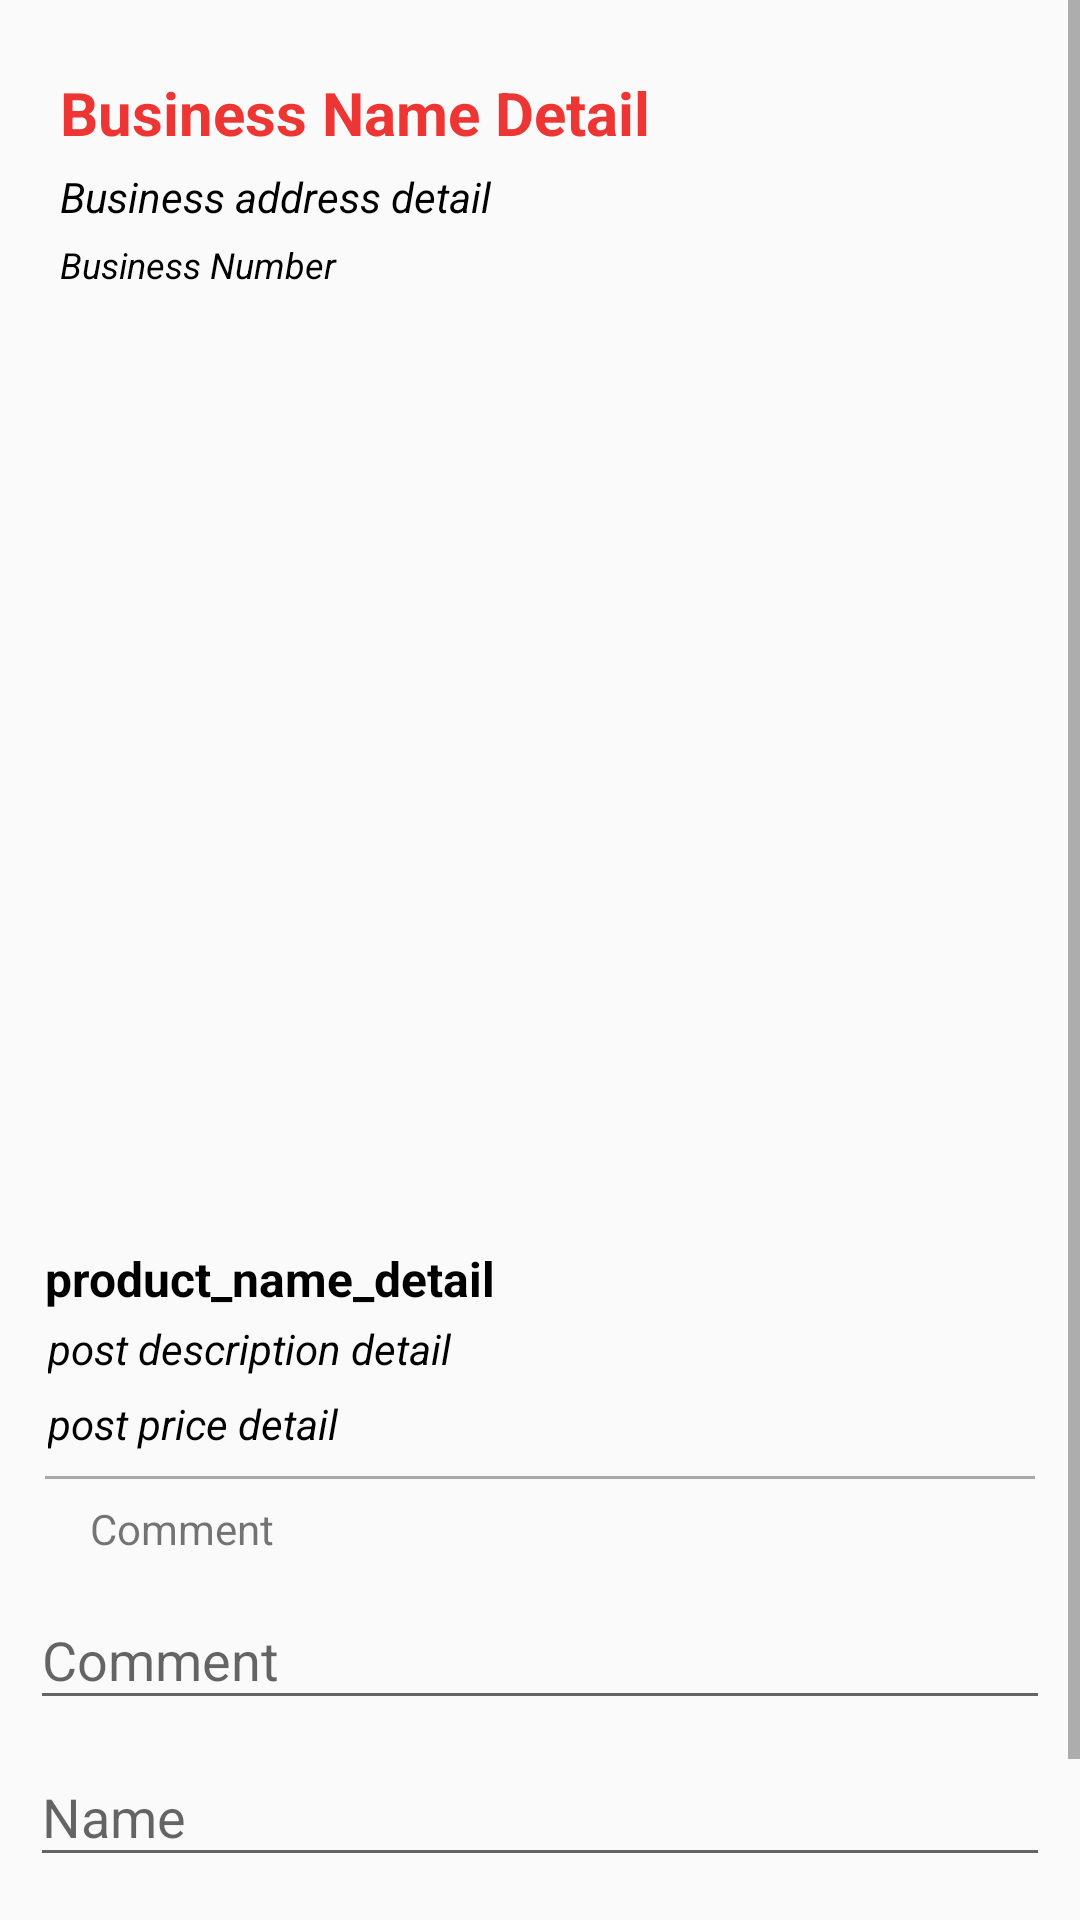

Layout XML and referenced resources for this Android screen:
<!-- AndroidManifest.xml: application theme AppTheme -->
<!-- res/layout/activity_debulg.xml -->
<?xml version="1.0" encoding="utf-8"?>
<RelativeLayout
    xmlns:android="http://schemas.android.com/apk/res/android"
    xmlns:app="http://schemas.android.com/apk/res-auto"
    xmlns:tools="http://schemas.android.com/tools"
    android:layout_width="match_parent"
    android:layout_height="match_parent"
    android:id="@+id/activity_debulg"
    tools:context=".DebulgActivity">
    <ScrollView
        android:layout_width="match_parent"
        android:layout_height="wrap_content">
        <RelativeLayout

            android:layout_width="match_parent"
            android:layout_height="wrap_content"
            android:orientation="horizontal"
            >
            <LinearLayout
                android:id="@+id/product_detail"
                android:layout_width="match_parent"
                android:layout_height="wrap_content"
                android:orientation="vertical"
                android:layout_marginBottom="10dp"
                android:layout_marginLeft="10dp"
                android:layout_marginRight="10dp"
                android:layout_marginTop="10dp">
                <LinearLayout
                    android:layout_width="match_parent"
                    android:layout_height="wrap_content"
                    android:layout_marginTop="1dp"
                    android:padding="5dp"
                    android:orientation="horizontal">

                    <LinearLayout
                        android:layout_width="match_parent"
                        android:layout_height="wrap_content"
                        android:orientation="vertical">
                        <TextView
                            android:id="@+id/businessname_detail"
                            android:layout_width="match_parent"
                            android:layout_height="wrap_content"
                            android:text="Business Name Detail"
                            android:layout_marginLeft="5dp"
                            android:layout_marginTop="8dp"
                            android:textAlignment="textStart"
                            android:textSize="20sp"
                            android:textStyle="bold"
                            android:gravity="start"
                            android:textColor="@color/colorPrimary"/>
                        <TextView
                            android:id="@+id/address_detail"
                            android:layout_width="match_parent"
                            android:layout_height="wrap_content"
                            android:text="Business address detail"
                            android:layout_marginLeft="5dp"
                            android:layout_marginTop="5dp"
                            android:textAlignment="textStart"
                            android:textSize="14sp"
                            android:textStyle="italic"
                            android:gravity="start"
                            android:textColor="@color/colorBlack"/>
                        <TextView
                            android:id="@+id/phonenumber_detail"
                            android:layout_width="match_parent"
                            android:layout_height="wrap_content"
                            android:text="Business Number"
                            android:layout_marginLeft="5dp"
                            android:layout_marginTop="5dp"
                            android:textAlignment="textStart"
                            android:textSize="12sp"
                            android:textStyle="italic"
                            android:gravity="start"
                            android:textColor="@color/colorBlack"/>



                    </LinearLayout>


                </LinearLayout>

                <ImageView
                    android:id="@+id/product_image_detail"
                    android:layout_width="match_parent"
                    android:layout_height="300dp"
                    android:layout_margin="3dp"
                    android:adjustViewBounds="true"
                    android:scaleType="centerCrop"/>

                <TextView
                    android:id="@+id/product_name_detail"
                    android:layout_width="match_parent"
                    android:layout_height="wrap_content"
                    android:text="product_name_detail"
                    android:layout_marginLeft="5dp"
                    android:layout_marginTop="8dp"
                    android:textAlignment="textStart"
                    android:textSize="16sp"
                    android:textStyle="bold"
                    android:gravity="start"
                    android:textColor="@color/colorBlack"/>

                <TextView
                    android:id="@+id/product_description_detail"
                    android:layout_width="match_parent"
                    android:layout_height="wrap_content"
                    android:text="post description detail"
                    android:layout_marginLeft="3dp"
                    android:layout_marginRight="3dp"
                    android:padding="3dp"
                    android:textSize="14sp"
                    android:textColor="@color/colorBlack"
                    android:textStyle="italic"
                    />

                <TextView
                    android:id="@+id/product_price_detail"
                    android:layout_width="match_parent"
                    android:layout_height="wrap_content"
                    android:text="post price detail"
                    android:layout_marginLeft="3dp"
                    android:layout_marginRight="3dp"
                    android:padding="3dp"
                    android:textSize="14sp"
                    android:textColor="@color/colorBlack"
                    android:textStyle="italic"
                    />
                <View
                    android:layout_width="match_parent"
                    android:layout_height="1dp"
                    android:layout_marginTop="1dp"
                    android:background="@color/colorGrey"
                    android:layout_margin="5dp"
                    />
                <LinearLayout
                    android:id="@+id/commment_section_detail"
                    android:layout_width="match_parent"
                    android:layout_height="wrap_content"
                    android:orientation="vertical"
                    android:layout_marginBottom="1dp"
                    android:layout_marginLeft="10dp"
                    android:layout_marginRight="10dp"
                    android:layout_marginTop="1dp">

                    <RelativeLayout
                        android:id="@+id/comment_image_sec_detail"
                        android:layout_width="match_parent"
                        android:layout_height="wrap_content"
                        android:layout_marginBottom="1dp"
                        android:layout_marginLeft="10dp"
                        android:layout_marginRight="10dp"
                        android:layout_marginTop="1dp">

                        <TextView
                            android:id="@+id/comment_detail"
                            android:layout_width="wrap_content"
                            android:layout_height="wrap_content"
                            android:layout_gravity="center"
                            android:layout_alignParentLeft="true"
                            android:drawableLeft="@drawable/ic_mode_comment_red_24dp"
                            android:singleLine="true"
                            android:text="Comment"/>


                    </RelativeLayout>

                </LinearLayout>
                <FrameLayout
                    android:layout_width="match_parent"
                    android:layout_height="match_parent"
                    android:id="@+id/comment_frag">

                    <android.support.v7.widget.RecyclerView
                        android:id="@+id/product_viewer_comment_debulg"
                        android:layout_width="match_parent"
                        android:layout_height="wrap_content"
                        tools:layout_editor_absoluteX="8dp"
                        tools:layout_editor_absoluteY="8dp" />
                </FrameLayout>
                <android.support.design.widget.TextInputLayout
                    android:layout_width="match_parent"
                    android:layout_height="wrap_content">
                    <EditText
                        android:id="@+id/user_comment"
                        android:hint="Comment"
                        android:textColor="@color/colorBlack"
                        android:layout_width="match_parent"
                        android:layout_height="wrap_content"
                        android:inputType="textImeMultiLine|textAutoComplete"/>
                </android.support.design.widget.TextInputLayout>
                <android.support.design.widget.TextInputLayout
                    android:layout_width="match_parent"
                    android:layout_height="wrap_content">
                    <EditText
                        android:id="@+id/user_name"
                        android:hint="Name"
                        android:textColor="@color/colorBlack"
                        android:layout_width="match_parent"
                        android:layout_height="wrap_content"
                        android:inputType="textPersonName|textAutoComplete"/>
                </android.support.design.widget.TextInputLayout>
                <android.support.v4.widget.ContentLoadingProgressBar
                    android:id="@+id/progressBar"
                    android:layout_marginTop="15dp"
                    android:visibility="gone"
                    android:layout_width="match_parent"
                    android:layout_height="wrap_content" />
                <Button
                    android:id="@+id/sendComment"
                    android:layout_marginTop="15dp"

                    android:textColor="@color/colorPrimary"
                    android:layout_width="wrap_content"
                    android:layout_height="wrap_content"
                    android:text="Send"/>



            </LinearLayout>

        </RelativeLayout>

    </ScrollView>
</RelativeLayout>
<!-- resources referenced by this layout -->
<resources>
  <color name="colorBlack">#000000</color>
  <color name="colorGrey">#a9a7a7</color>
  <color name="colorPrimary">#ed3633</color>
  <style name="AppTheme" parent="Theme.AppCompat.Light.DarkActionBar">
          
          <item name="colorPrimary">@color/colorPrimary</item>
          <item name="colorPrimaryDark">@color/colorRed</item>
          <item name="colorAccent">@color/colorAccent</item>
      </style>
  <color name="colorRed">#ed3633</color>
  <color name="colorAccent">#D81B60</color>
</resources>
